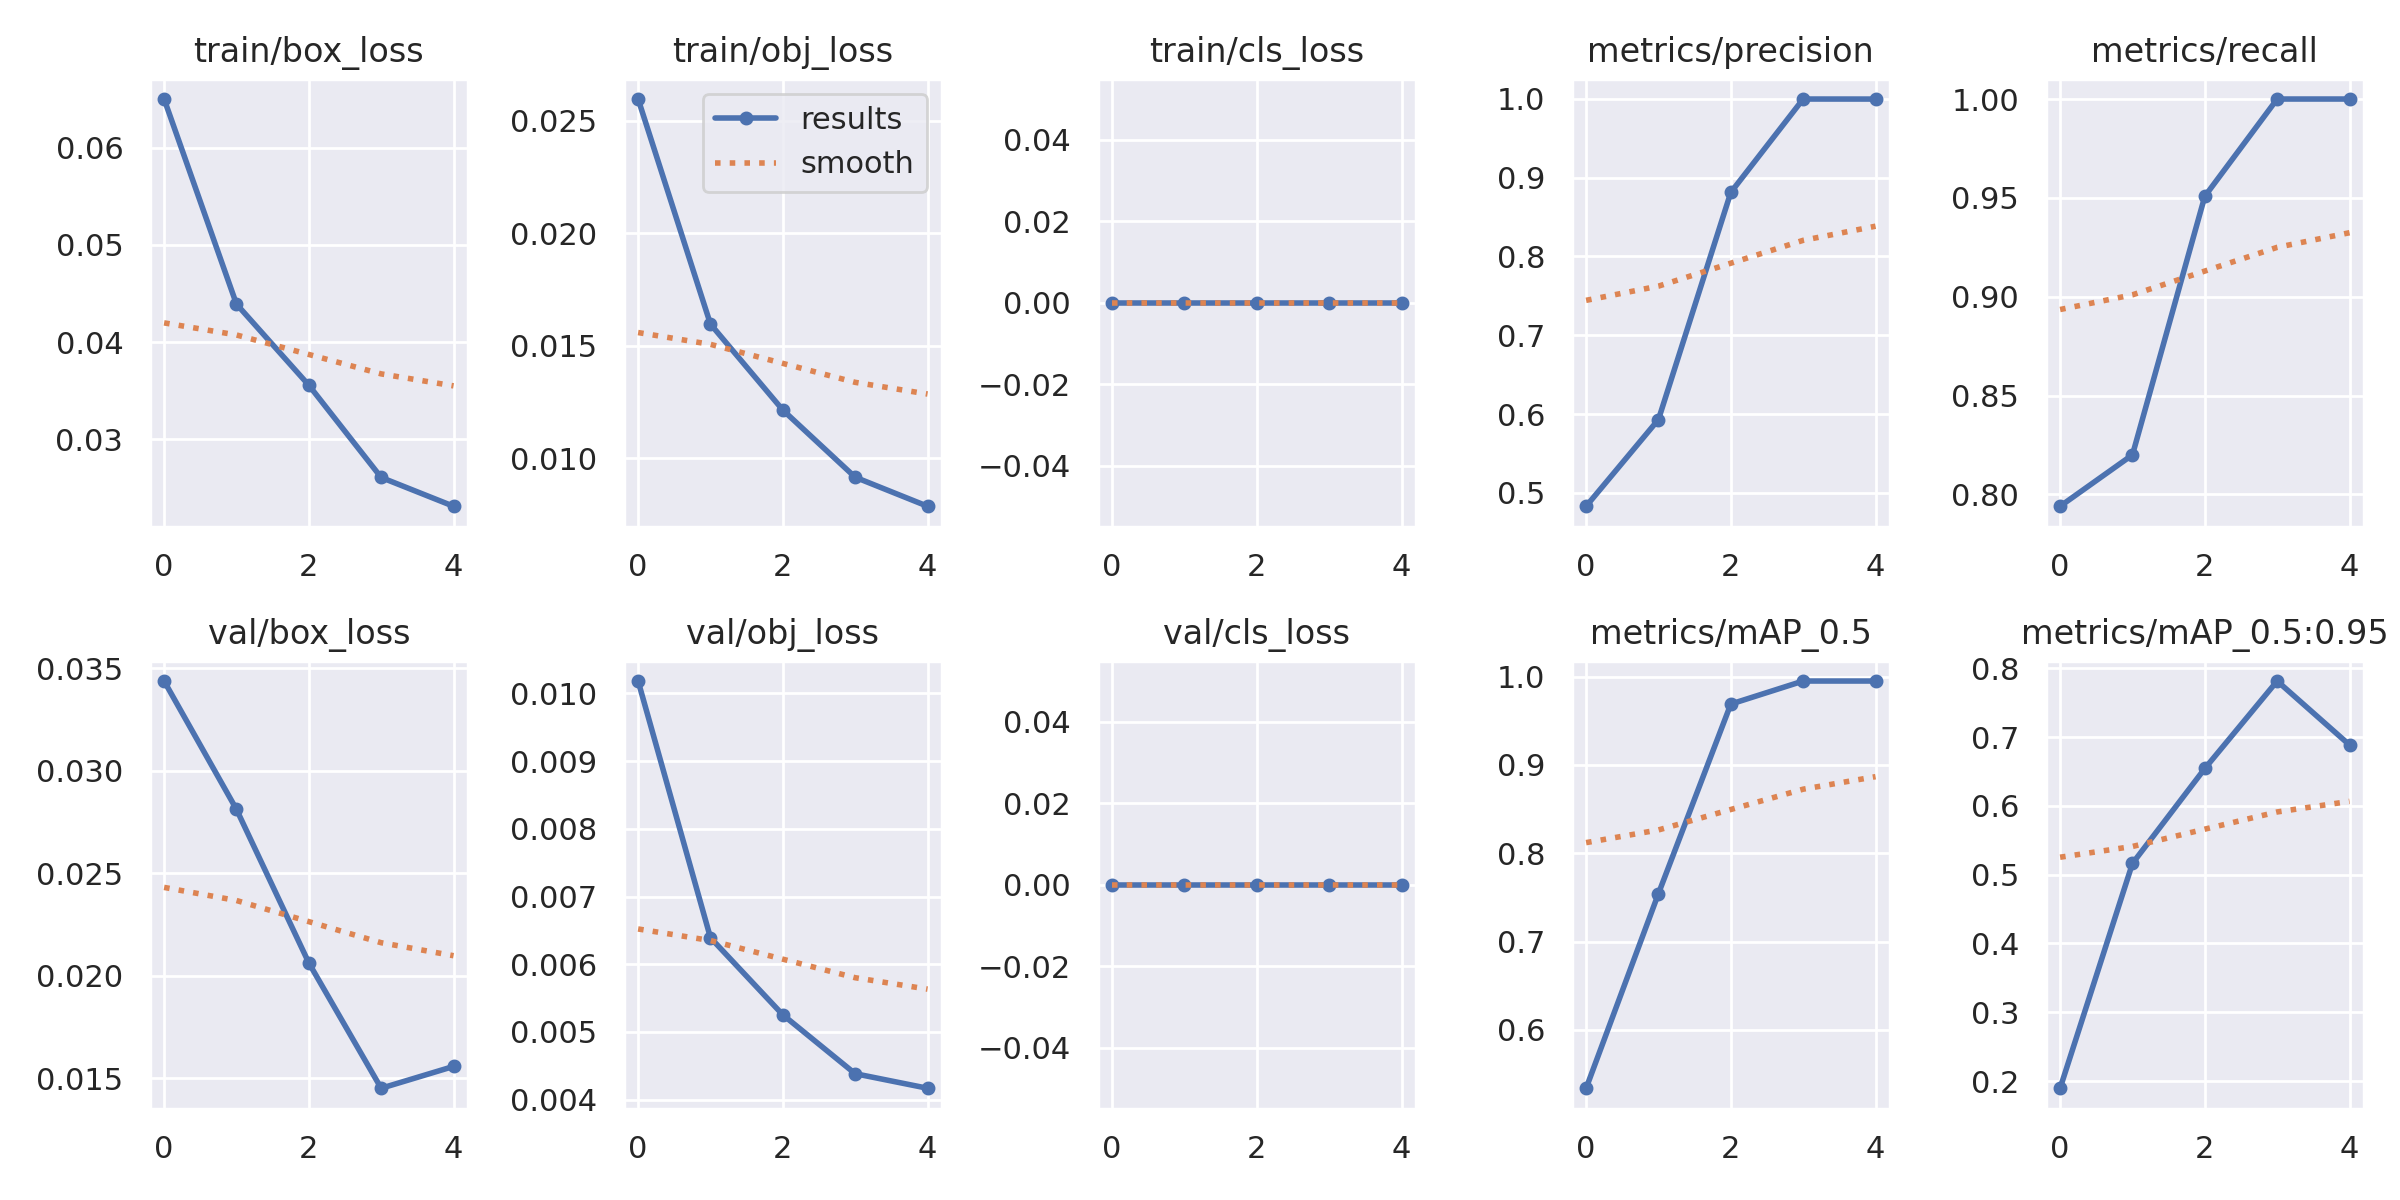

Values plotted in this chart, from the file beside it:
epoch, train/box_loss, train/obj_loss, train/cls_loss, metrics/precision, metrics/recall, metrics/mAP_0.5, metrics/mAP_0.5:0.95, val/box_loss, val/obj_loss, val/cls_loss, x/lr0, x/lr1, x/lr2
0, 0.06502, 0.02597, 0, 0.483, 0.794, 0.534, 0.1895, 0.03438, 0.01018, 0, 0.07024, 0.003307, 0.003307
1, 0.04391, 0.01597, 0, 0.5931, 0.82, 0.7544, 0.5164, 0.02812, 0.006392, 0, 0.03893, 0.005325, 0.005325
2, 0.03556, 0.01215, 0, 0.8813, 0.9508, 0.9689, 0.6545, 0.02062, 0.005253, 0, 0.006291, 0.006024, 0.006024
3, 0.02606, 0.00916, 0, 0.9998, 1, 0.995, 0.7816, 0.01451, 0.004383, 0, 0.00406, 0.00406, 0.00406
4, 0.02309, 0.00787, 0, 0.9998, 1, 0.995, 0.6887, 0.01557, 0.004168, 0, 0.00406, 0.00406, 0.00406
